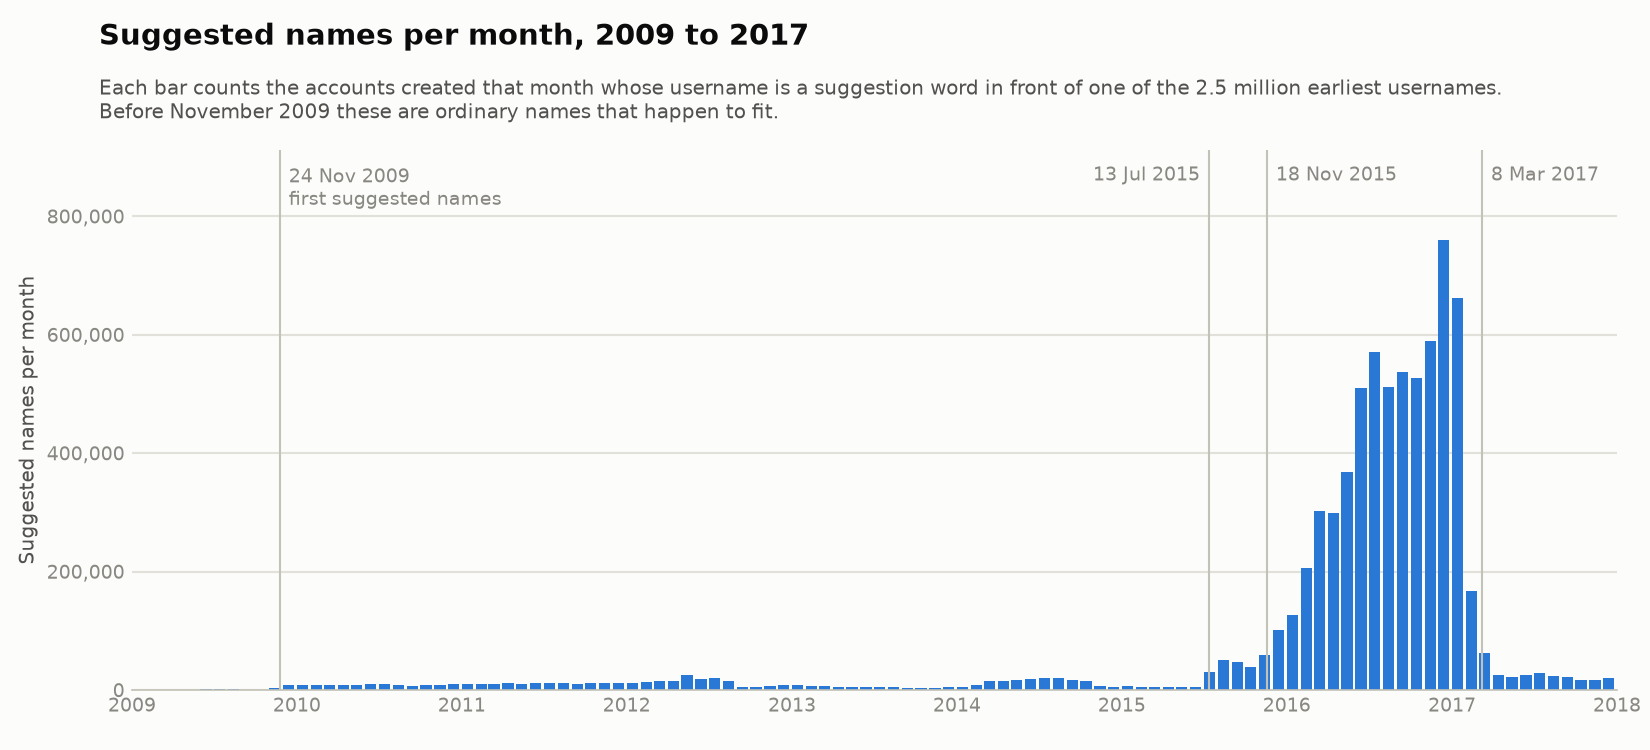

The data file committed next to this chart (first rows):
month, names
2009-01, 575
2009-02, 573
2009-03, 649
2009-04, 698
2009-05, 690
2009-06, 856
2009-07, 956
2009-08, 923
2009-09, 687
2009-10, 812
2009-11, 2542
2009-12, 7922
2010-01, 7658
2010-02, 8699
2010-03, 8837
2010-04, 8392
2010-05, 9145
2010-06, 9834
2010-07, 9334
2010-08, 8995
2010-09, 6781
2010-10, 8623
2010-11, 7700
2010-12, 10144
2011-01, 9902
2011-02, 9607
2011-03, 10807
2011-04, 11235
2011-05, 9601
2011-06, 11101
2011-07, 11642
2011-08, 11735
2011-09, 10308
2011-10, 12058
2011-11, 11266
2011-12, 11830
2012-01, 11986
2012-02, 13087
2012-03, 15123
2012-04, 15590
2012-05, 25119
2012-06, 18316
2012-07, 19598
2012-08, 15204
2012-09, 5722
2012-10, 5793
2012-11, 6412
2012-12, 7800
2013-01, 7617
2013-02, 7192
2013-03, 6407
2013-04, 5350
2013-05, 4744
2013-06, 4840
2013-07, 4657
2013-08, 4462
2013-09, 3490
2013-10, 3750
2013-11, 4085
2013-12, 4816
... 48 more rows
